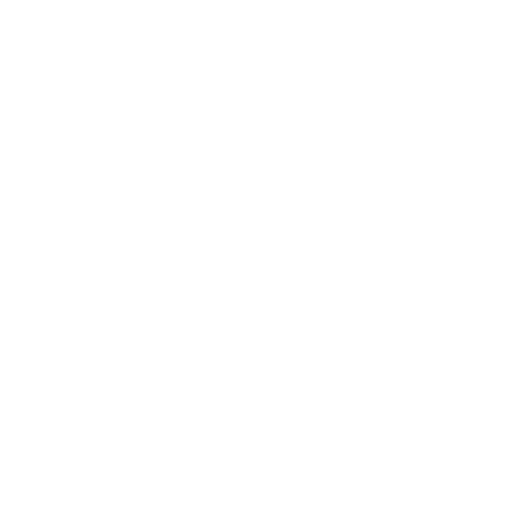
t = 0.00 s
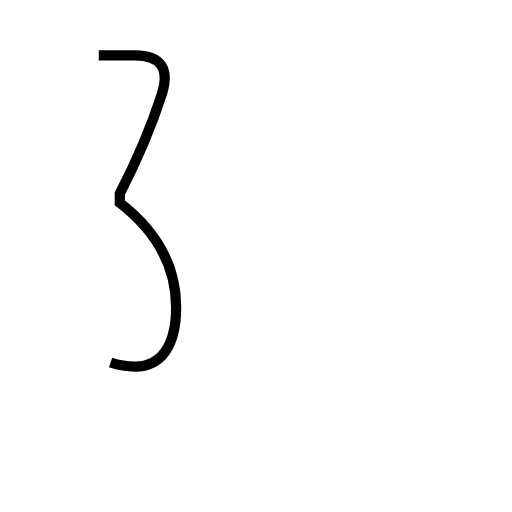
t = 1.29 s
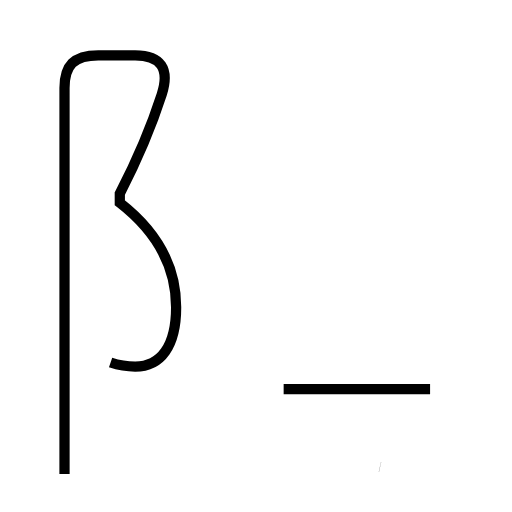
t = 3.02 s
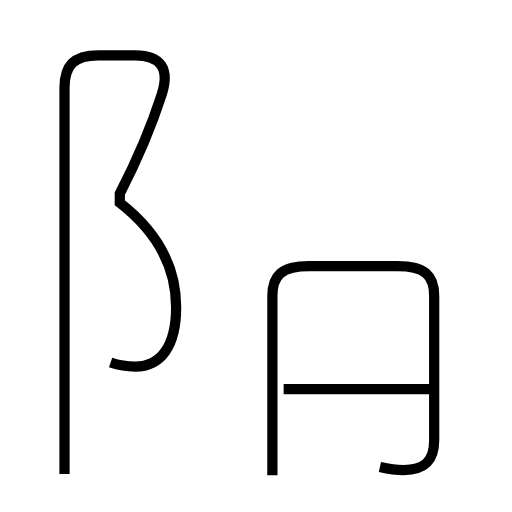
t = 4.76 s
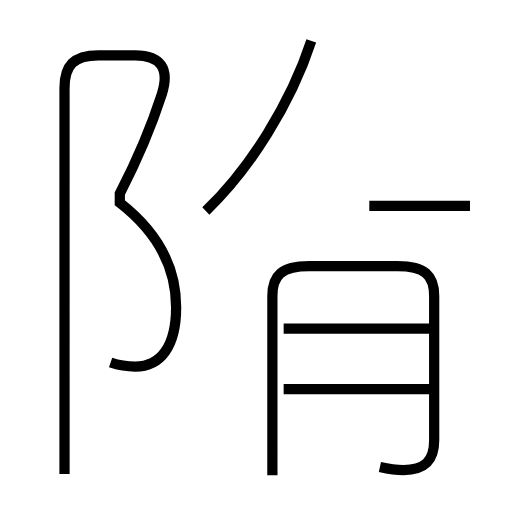
t = 6.08 s
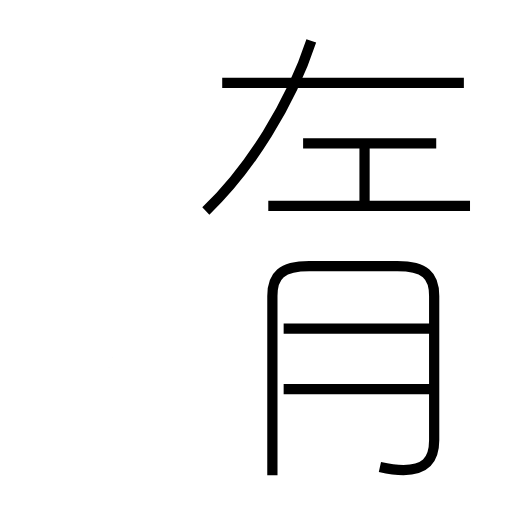
t = 7.64 s

The animated SVG that drew these frames (rendered in a browser with its animation timeline set to each time). Animation: 9 SMIL elements (animate=9); one cycle of 7.64 s.

<?xml version='1.0' encoding='utf-8'?>
<svg viewBox="0.0 -6.0 50.0 50.0" version="1.1" xmlns="http://www.w3.org/2000/svg"><rect x="-1000" y="-1000" width="2000" height="2000" stroke="white" fill="white" /><g style="fill:none;stroke:#000000;stroke-width:1"><path d="M 10.8 -8.6 C 11.7 -8.3 12.4 -8.2 13.2 -8.2 C 15.7 -8.2 17.2 -10.2 17.2 -14.0 C 17.2 -17.9 15.3 -21.4 11.7 -24.2 L 11.7 -25.1 C 13.2 -28.0 14.8 -31.7 15.8 -34.8 C 16.6 -37.3 15.7 -38.6 13.2 -38.6 L 9.6 -38.6 C 7.2 -38.6 6.3 -37.6 6.3 -35.4 L 6.3 2.3 " transform="translate(0.0 38.0)" stroke-dasharray="86.25322011239732" stroke-dashoffset="86.25322011239732"><animate attributeName="stroke-dashoffset" from="86.25322011239732" to="0" dur="2.5875966033719195s" begin="0s; anim_end.end" fill="freeze" id="anim0" /></path><path d="M 42.0 -6.0 L 27.7 -6.0 " transform="translate(0.0 38.0)" stroke-dasharray="14.3" stroke-dashoffset="14.3"><animate attributeName="stroke-dashoffset" from="14.3" to="0" dur="0.429s" begin="anim0.end" fill="freeze" id="anim1" /></path><path d="M 37.1 1.6 C 38.0 1.8 38.6 1.9 39.4 1.9 C 41.4 1.9 42.4 1.1 42.4 -1.0 L 42.4 -15.1 C 42.4 -17.1 41.5 -18.0 38.8 -18.0 L 30.2 -18.0 C 27.5 -18.0 26.6 -17.1 26.6 -15.1 L 26.6 2.4 " transform="translate(0.0 38.0)" stroke-dasharray="58.09797021938819" stroke-dashoffset="58.09797021938819"><animate attributeName="stroke-dashoffset" from="58.09797021938819" to="0" dur="1.7429391065816455s" begin="anim1.end" fill="freeze" id="anim2" /></path><path d="M 42.0 -11.9 L 27.7 -11.9 " transform="translate(0.0 38.0)" stroke-dasharray="14.3" stroke-dashoffset="14.3"><animate attributeName="stroke-dashoffset" from="14.3" to="0" dur="0.429s" begin="anim2.end" fill="freeze" id="anim3" /></path><path d="M 20.1 -23.4 C 24.4 -27.5 28.4 -33.9 30.4 -40.0 " transform="translate(0.0 38.0)" stroke-dasharray="19.714080933475238" stroke-dashoffset="19.714080933475238"><animate attributeName="stroke-dashoffset" from="19.714080933475238" to="0" dur="0.5914224280042572s" begin="anim3.end" fill="freeze" id="anim4" /></path><path d="M 45.9 -23.9 L 26.2 -23.9 " transform="translate(0.0 38.0)" stroke-dasharray="19.7" stroke-dashoffset="19.7"><animate attributeName="stroke-dashoffset" from="19.7" to="0" dur="0.591s" begin="anim4.end" fill="freeze" id="anim5" /></path><path d="M 35.6 -23.9 L 35.6 -29.6 " transform="translate(0.0 38.0)" stroke-dasharray="5.700000000000003" stroke-dashoffset="5.700000000000003"><animate attributeName="stroke-dashoffset" from="5.700000000000003" to="0" dur="0.17100000000000007s" begin="anim5.end" fill="freeze" id="anim6" /></path><path d="M 42.6 -30.0 L 29.6 -30.0 " transform="translate(0.0 38.0)" stroke-dasharray="13.0" stroke-dashoffset="13.0"><animate attributeName="stroke-dashoffset" from="13.0" to="0" dur="0.39s" begin="anim6.end" fill="freeze" id="anim7" /></path><path d="M 45.3 -35.9 L 21.7 -35.9" transform="translate(0.0 38.0)" stroke-dasharray="23.599999999999998" stroke-dashoffset="23.599999999999998"><animate attributeName="stroke-dashoffset" from="23.599999999999998" to="0" dur="0.708s" begin="anim7.end" fill="freeze" id="anim_end" /></path></g></svg>
